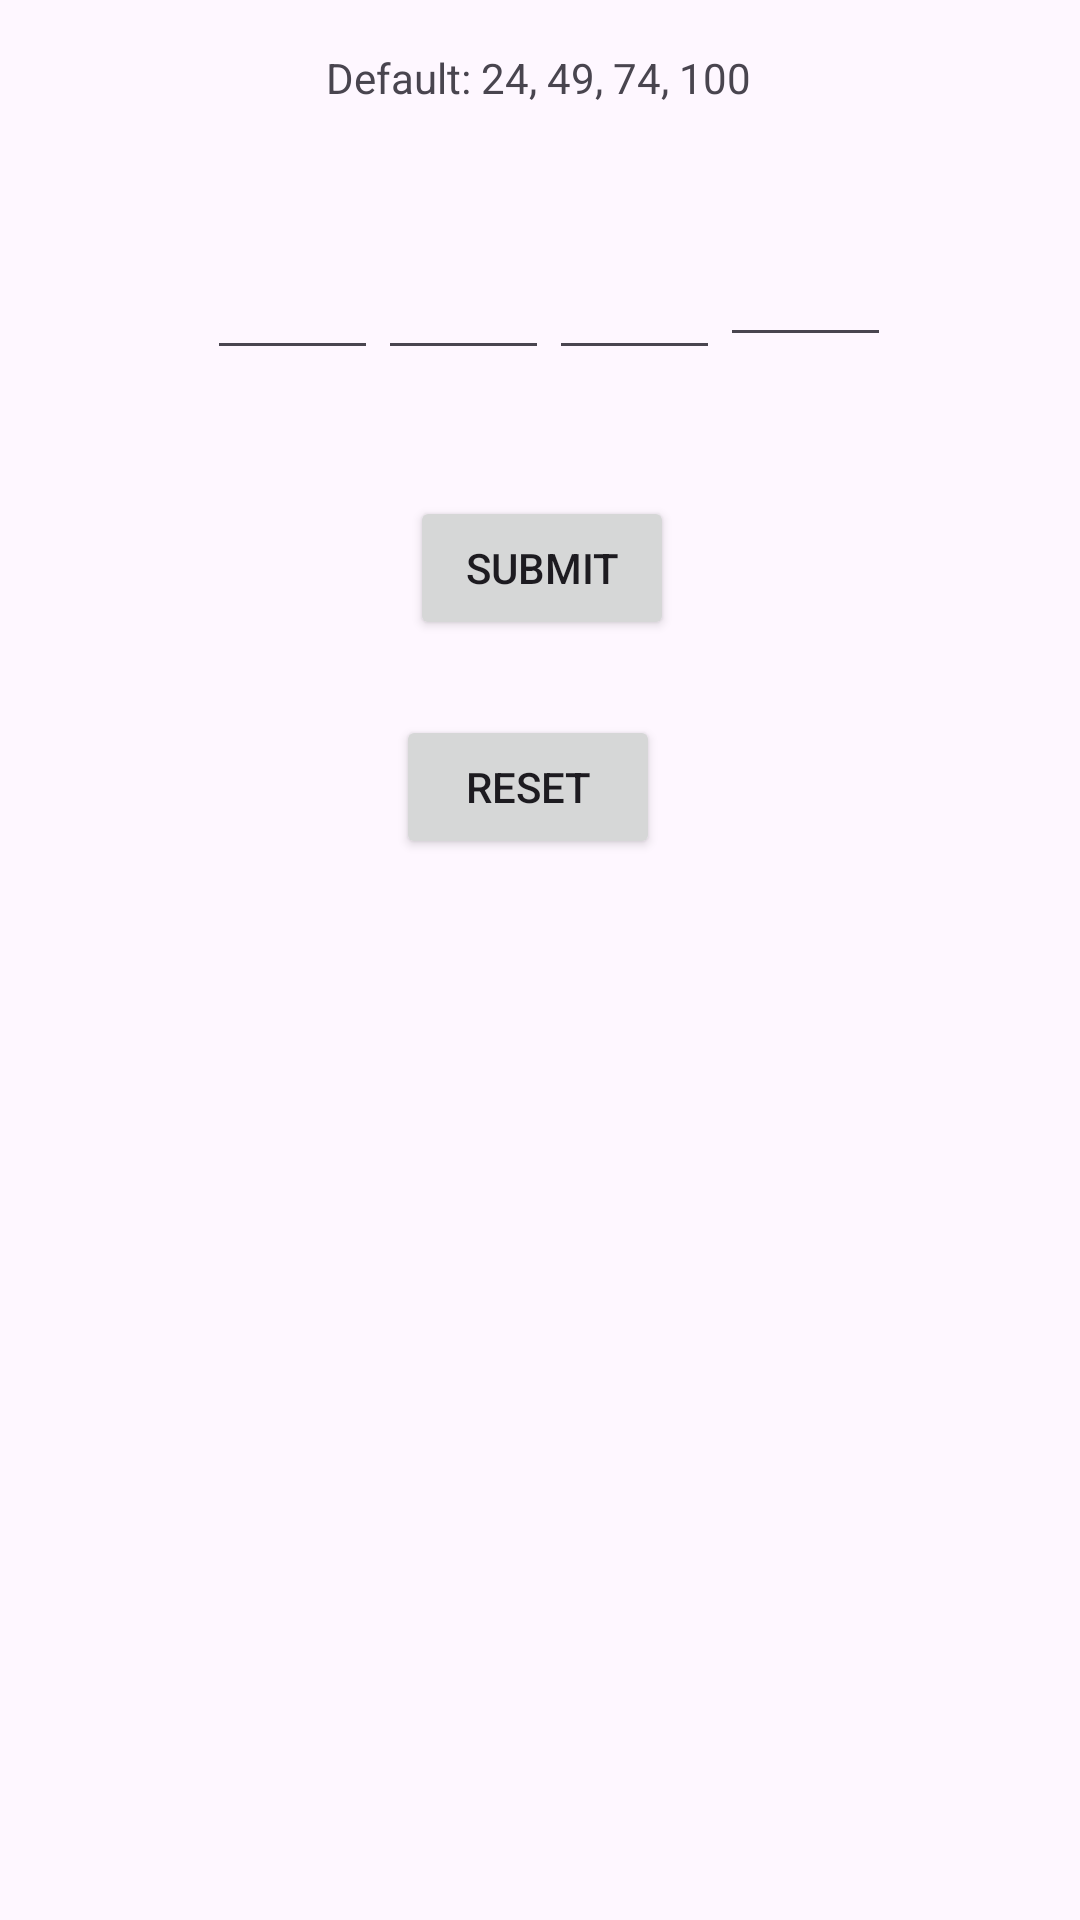

Produce the Android XML layout that renders to this screen, including the resource entries it uses.
<!-- AndroidManifest.xml: application theme Theme.Helbred -->
<!-- res/layout/preferences_activity.xml -->
<?xml version="1.0" encoding="utf-8"?>
<androidx.constraintlayout.widget.ConstraintLayout xmlns:android="http://schemas.android.com/apk/res/android"
    xmlns:app="http://schemas.android.com/apk/res-auto"
    xmlns:tools="http://schemas.android.com/tools"
    android:layout_width="match_parent"
    android:layout_height="match_parent"
    tools:context=".PreferencesActivity">

    <TextView
        android:id="@+id/ThreshView"
        android:layout_width="wrap_content"
        android:layout_height="wrap_content"
        android:layout_marginStart="127dp"
        android:layout_marginTop="59dp"
        android:layout_marginEnd="127dp"
        android:layout_marginBottom="653dp"
        android:text="Set Progress Thresholds:"
        android:textSize="20sp"
        android:textStyle="bold"
        app:layout_constraintBottom_toBottomOf="parent"
        app:layout_constraintEnd_toEndOf="parent"
        app:layout_constraintStart_toStartOf="parent"
        app:layout_constraintTop_toTopOf="parent" />

    <TextView
        android:id="@+id/resText"
        android:layout_width="wrap_content"
        android:layout_height="wrap_content"
        android:layout_marginStart="127dp"
        android:layout_marginTop="250dp"
        android:layout_marginEnd="127dp"
        android:layout_marginBottom="400dp"
        android:text="Reset Today's Progress?"
        android:textSize="20sp"
        android:textStyle="bold"
        app:layout_constraintBottom_toBottomOf="parent"
        app:layout_constraintEnd_toEndOf="parent"
        app:layout_constraintStart_toStartOf="parent"
        app:layout_constraintTop_toTopOf="parent" />

    <TextView
        android:id="@+id/def"
        android:layout_width="wrap_content"
        android:layout_height="wrap_content"
        android:layout_marginStart="134dp"
        android:layout_marginTop="16dp"
        android:layout_marginEnd="135dp"
        android:layout_marginBottom="614dp"
        android:text="Default: 24, 49, 74, 100"
        app:layout_constraintBottom_toBottomOf="parent"
        app:layout_constraintEnd_toEndOf="parent"
        app:layout_constraintStart_toStartOf="parent"
        app:layout_constraintTop_toBottomOf="@+id/ThreshView" />

    <EditText
        android:id="@+id/editThr1"
        android:layout_width="57dp"
        android:layout_height="51dp"
        android:layout_marginStart="94dp"
        android:layout_marginTop="41dp"
        android:layout_marginBottom="521dp"
        android:ems="10"
        android:inputType="number"
        app:layout_constraintBottom_toBottomOf="parent"
        app:layout_constraintEnd_toStartOf="@+id/editThr2"
        app:layout_constraintStart_toStartOf="parent"
        app:layout_constraintTop_toBottomOf="@+id/def" />

    <EditText
        android:id="@+id/editThr2"
        android:layout_width="57dp"
        android:layout_height="51dp"
        android:layout_marginTop="41dp"
        android:layout_marginBottom="521dp"
        android:ems="10"
        android:inputType="number"
        app:layout_constraintBottom_toBottomOf="parent"
        app:layout_constraintEnd_toStartOf="@+id/editThr3"
        app:layout_constraintStart_toEndOf="@+id/editThr1"
        app:layout_constraintTop_toBottomOf="@+id/def" />

    <EditText
        android:id="@+id/editThr3"
        android:layout_width="57dp"
        android:layout_height="51dp"
        android:layout_marginTop="41dp"
        android:layout_marginBottom="521dp"
        android:ems="10"
        android:inputType="number"
        app:layout_constraintBottom_toBottomOf="parent"
        app:layout_constraintEnd_toStartOf="@+id/editThr4"
        app:layout_constraintStart_toEndOf="@+id/editThr2"
        app:layout_constraintTop_toBottomOf="@+id/def" />

    <EditText
        android:id="@+id/editThr4"
        android:layout_width="57dp"
        android:layout_height="51dp"
        android:layout_marginTop="41dp"
        android:layout_marginEnd="88dp"
        android:layout_marginBottom="521dp"
        android:ems="10"
        android:inputType="number"
        app:layout_constraintBottom_toBottomOf="parent"
        app:layout_constraintEnd_toEndOf="parent"
        app:layout_constraintStart_toEndOf="@+id/editThr3"
        app:layout_constraintTop_toBottomOf="@+id/def"
        app:layout_constraintVertical_bias="1.0" />

    <Button
        android:id="@+id/submit_btn"
        android:layout_width="wrap_content"
        android:layout_height="wrap_content"
        android:layout_marginStart="161dp"
        android:layout_marginTop="8dp"
        android:layout_marginEnd="160dp"
        android:layout_marginBottom="11dp"
        android:text="Submit"
        app:layout_constraintBottom_toTopOf="@+id/resText"
        app:layout_constraintEnd_toEndOf="parent"
        app:layout_constraintStart_toStartOf="parent"
        app:layout_constraintTop_toBottomOf="@+id/editThr2" />

    <Button
        android:id="@+id/res_btn"
        android:layout_width="wrap_content"
        android:layout_height="wrap_content"
        android:layout_marginStart="156dp"
        android:layout_marginTop="16dp"
        android:layout_marginEnd="164dp"
        android:layout_marginBottom="363dp"
        android:text="Reset"
        app:layout_constraintBottom_toBottomOf="parent"
        app:layout_constraintEnd_toEndOf="parent"
        app:layout_constraintStart_toStartOf="parent"
        app:layout_constraintTop_toBottomOf="@+id/resText" />
</androidx.constraintlayout.widget.ConstraintLayout>
<!-- resources referenced by this layout -->
<resources>
  <style name="Theme.Helbred" parent="Base.Theme.Helbred" />
  <style name="Base.Theme.Helbred" parent="Theme.Material3.DayNight.NoActionBar">
          
          
      </style>
</resources>
